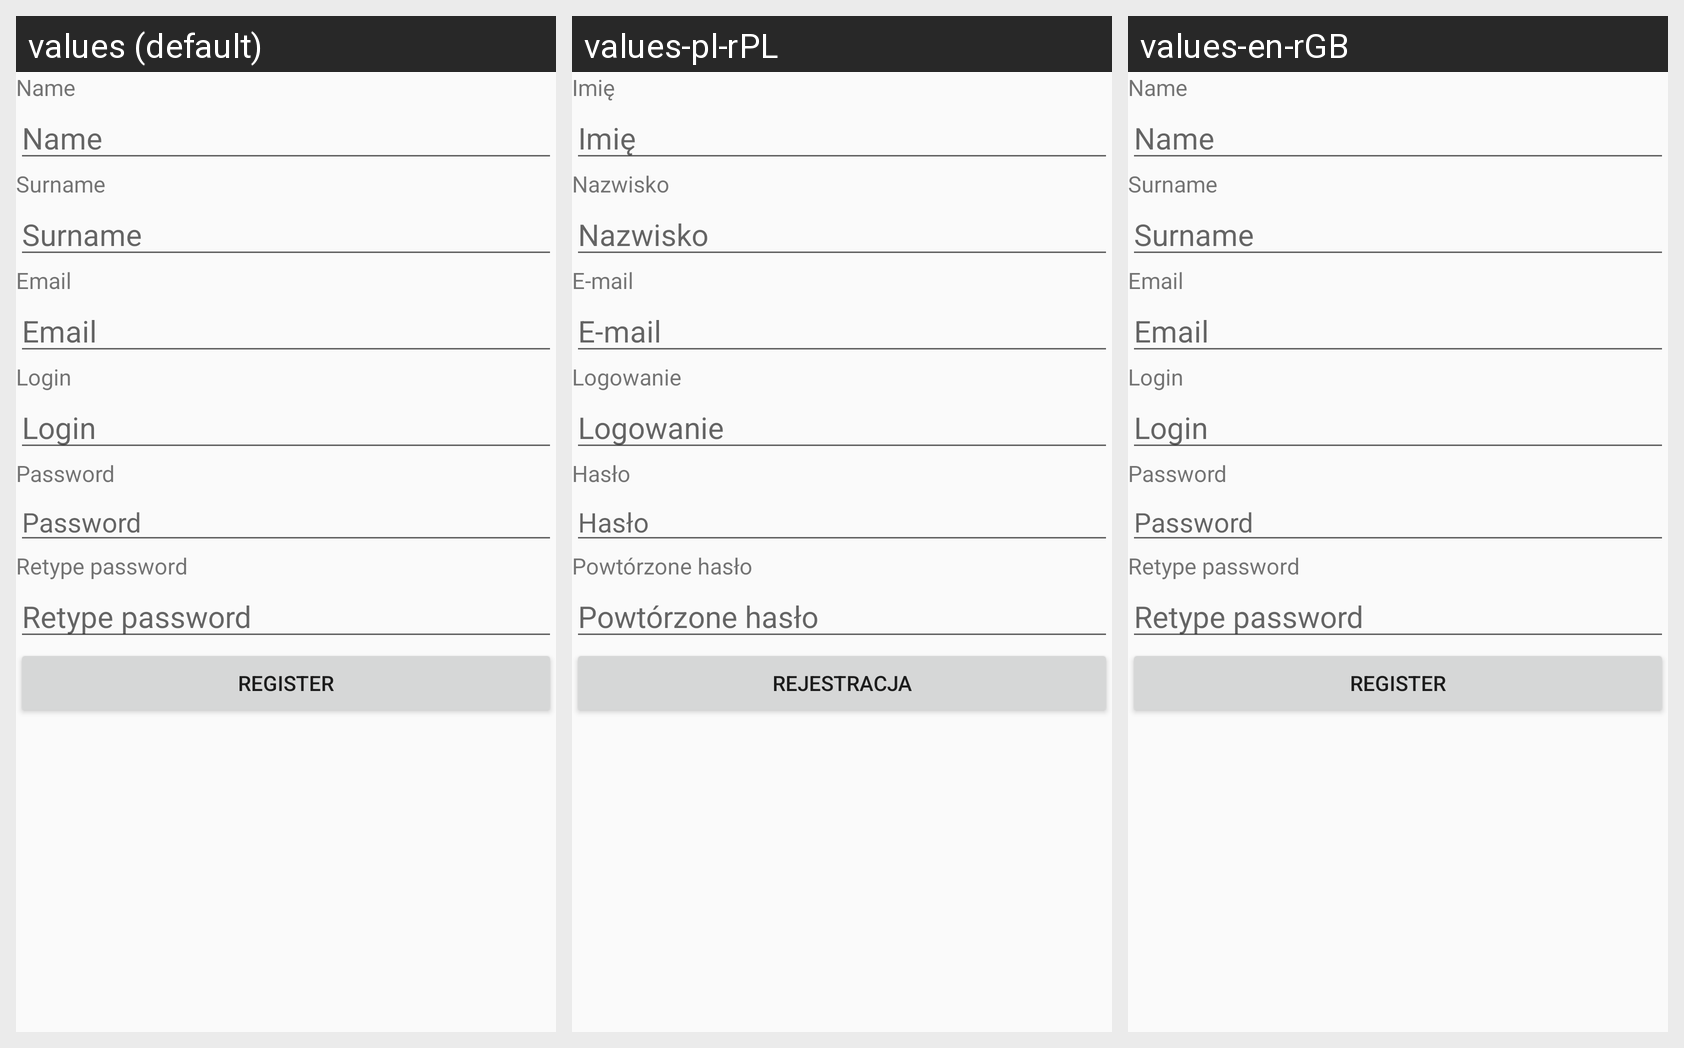

The same Android screen rendered under several of its app's locales, left to right. List the strings drawn on it with the default value and each locale's translation.
Android screen res/layout/activity_register.xml rendered under 3 locales, left to right: values (default), values-pl-rPL, values-en-rGB. Device: Nexus 5 (rendered at 1080×1920; each locale shown at half size, 540×960, under a caption strip naming it); theme AppTheme.
Strings drawn on this screen, with the default value and each locale's value (text and hints the layout hard-codes, and strings that could not be matched under every locale, appear in the picture but are not listed):

user_name
  values: Name
  values-pl-rPL: Imię
  values-en-rGB: Name  [not translated; the default value is used]

user_surname
  values: Surname
  values-pl-rPL: Nazwisko
  values-en-rGB: Surname  [not translated; the default value is used]

user_email
  values: Email
  values-pl-rPL: E-mail
  values-en-rGB: Email  [not translated; the default value is used]

login
  values: Login
  values-pl-rPL: Logowanie
  values-en-rGB: Login

user_password
  values: Password
  values-pl-rPL: Hasło
  values-en-rGB: Password  [not translated; the default value is used]

user_password_check
  values: Retype password
  values-pl-rPL: Powtórzone hasło
  values-en-rGB: Retype password  [not translated; the default value is used]

register_button
  values: Register
  values-pl-rPL: Rejestracja
  values-en-rGB: Register  [not translated; the default value is used]
